Run: headless pygame with SDL's dummy video driver; simulated clock (each Clock.tick advances the game by its frame time, no real sleeping); random seed 0; keys injected as events and as key.get_pressed() state; mouse plan: one left click at the window centre at the start of phase 2, then a move to the lower-right quarter at the start of phase 3.
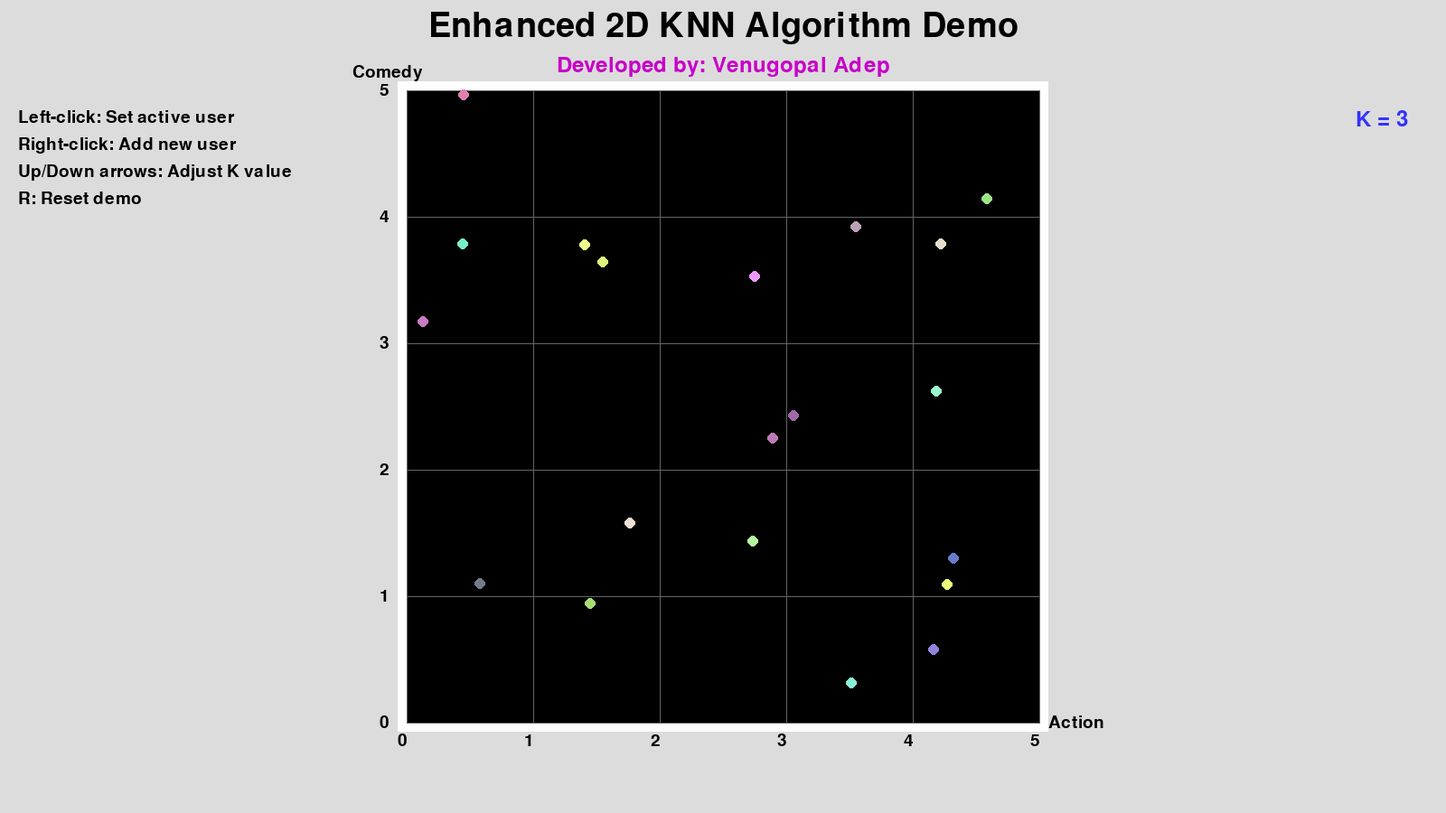
Frame 1 of 4 · flips 1–60 · no input
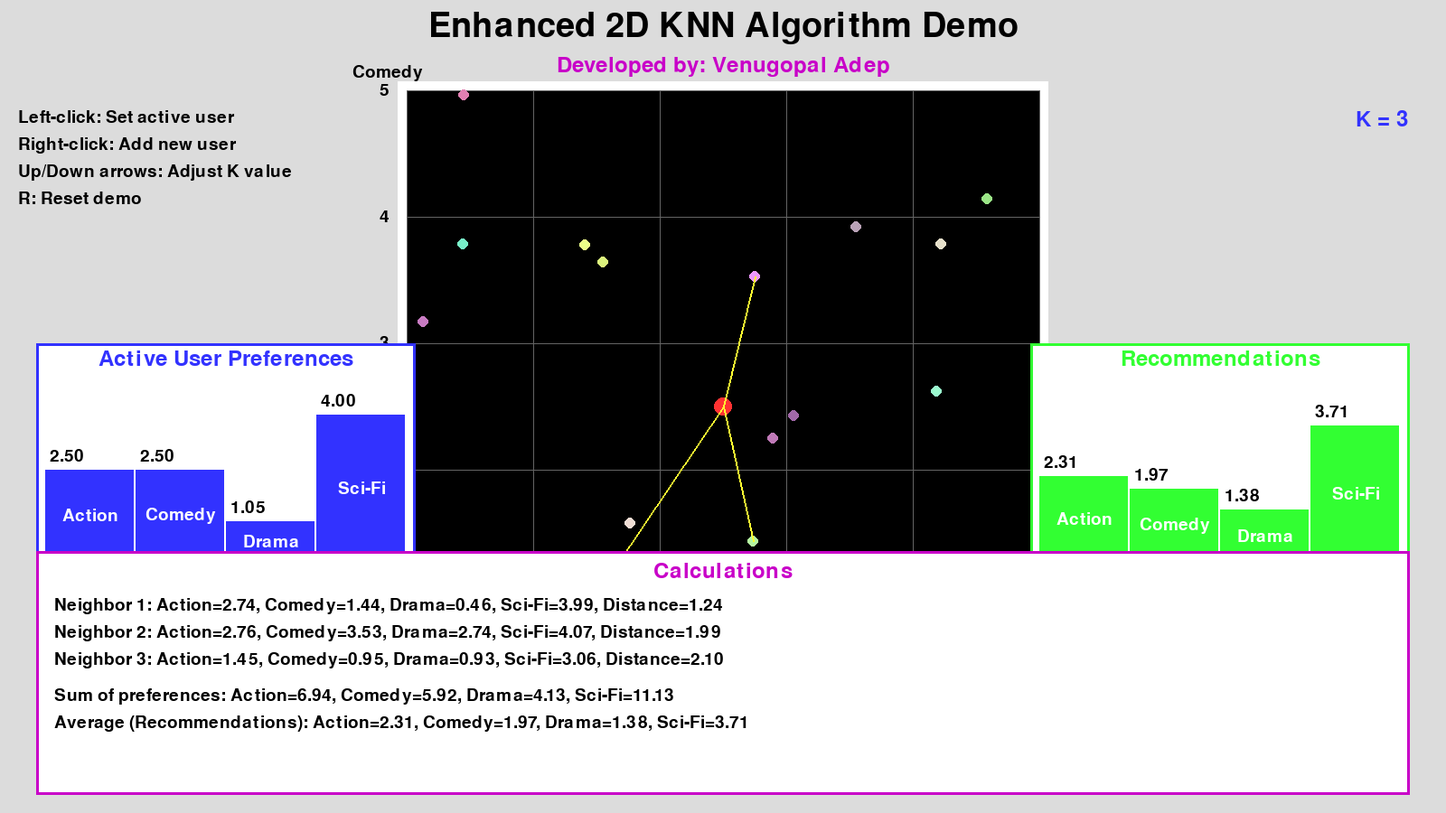
Frame 2 of 4 · flips 61–180 · clicked the window centre · tapped SPACE, RETURN · held RIGHT (→), D
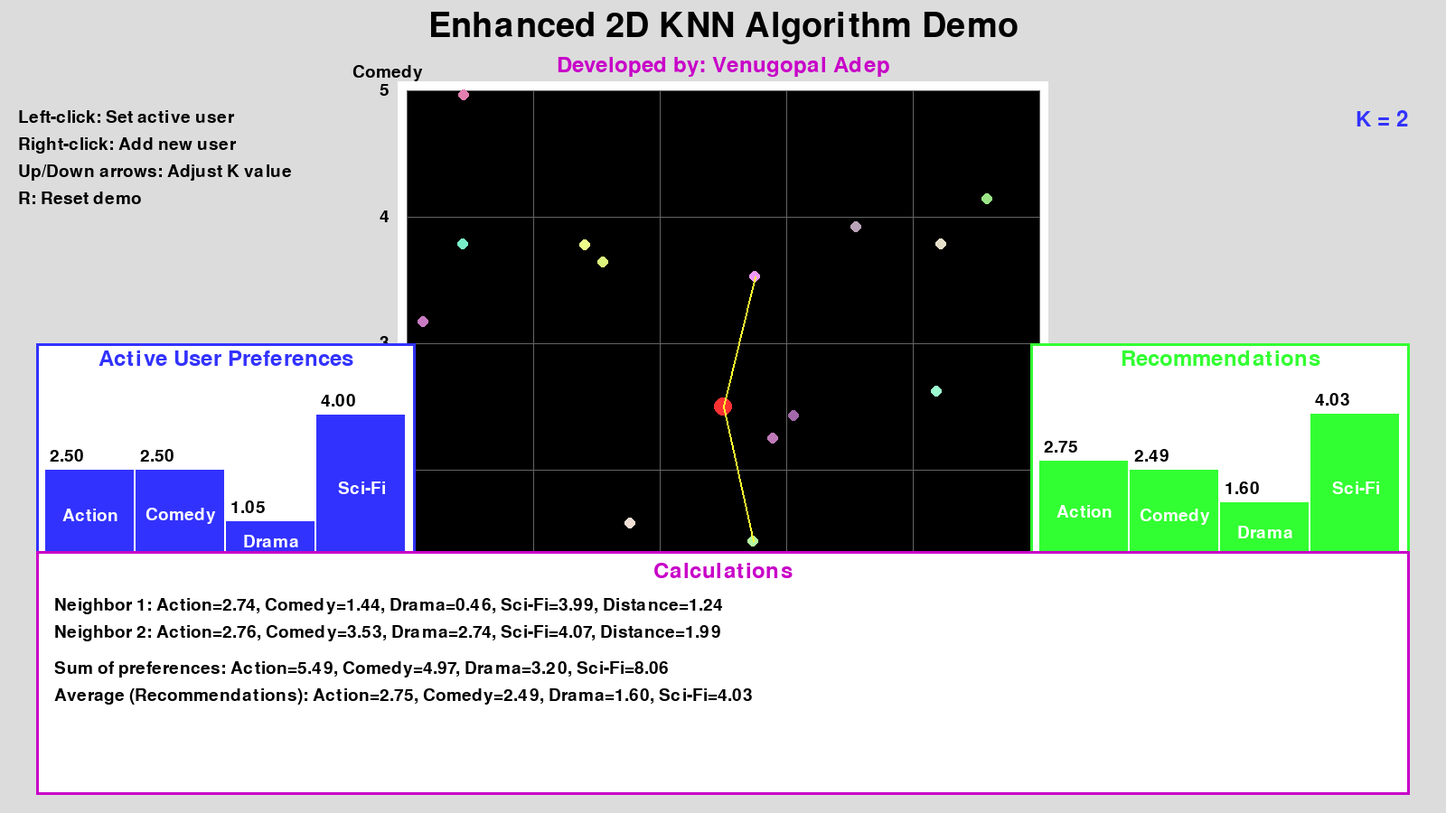
Frame 3 of 4 · flips 181–300 · moved the mouse to the lower-right quarter · held DOWN (↓), S
Frame 4 of 4 · flips 301–420 · held LEFT (←), A, UP (↑), W · screen same as frame 2, image omitted

The pygame program that drew these frames:

import pygame
import sys
import random
import math

# Initialize Pygame
pygame.init()

# Set up the display
WIDTH, HEIGHT = 1600, 900
screen = pygame.display.set_mode((WIDTH, HEIGHT))
pygame.display.set_caption("Enhanced 2D KNN Algorithm Demo")

# Colors
WHITE = (255, 255, 255)
BLACK = (0, 0, 0)
RED = (255, 50, 50)
BLUE = (50, 50, 255)
GREEN = (50, 255, 50)
YELLOW = (255, 255, 50)
PURPLE = (200, 0, 200)
CYAN = (0, 255, 255)
ORANGE = (255, 165, 0)
LIGHT_GRAY = (220, 220, 220)
DARK_GRAY = (100, 100, 100)

# Fonts
TITLE_FONT = pygame.font.Font(None, 56)
SUBTITLE_FONT = pygame.font.Font(None, 36)
FONT = pygame.font.Font(None, 28)

# Plot dimensions
PLOT_WIDTH, PLOT_HEIGHT = 700, 700
PLOT_X, PLOT_Y = (WIDTH - PLOT_WIDTH) // 2, 100

# Data points
users = []
active_user = None
k = 3

# Movie genres
GENRES = ["Action", "Comedy", "Drama", "Sci-Fi"]

class User:
    def __init__(self, preferences):
        self.preferences = preferences
        self.color = (random.randint(100, 255), random.randint(100, 255), random.randint(100, 255))

def generate_random_user():
    preferences = [random.uniform(0, 5) for _ in range(len(GENRES))]
    return User(preferences)

def calculate_distance(user1, user2):
    return math.sqrt(sum((a - b) ** 2 for a, b in zip(user1.preferences, user2.preferences)))

def find_k_nearest_neighbors(active_user, k):
    distances = [(user, calculate_distance(active_user, user)) for user in users]
    return sorted(distances, key=lambda x: x[1])[:k]

def get_recommendations(neighbors):
    total_preferences = [sum(neighbor.preferences[i] for neighbor, _ in neighbors) for i in range(len(GENRES))]
    return [pref / len(neighbors) for pref in total_preferences]

def draw_2d_plot():
    pygame.draw.rect(screen, WHITE, (PLOT_X-10, PLOT_Y-10, PLOT_WIDTH+20, PLOT_HEIGHT+20))
    pygame.draw.rect(screen, BLACK, (PLOT_X, PLOT_Y, PLOT_WIDTH, PLOT_HEIGHT))
    
    # Draw grid
    for i in range(6):
        x = PLOT_X + i * PLOT_WIDTH // 5
        y = PLOT_Y + i * PLOT_HEIGHT // 5
        pygame.draw.line(screen, DARK_GRAY, (x, PLOT_Y), (x, PLOT_Y + PLOT_HEIGHT))
        pygame.draw.line(screen, DARK_GRAY, (PLOT_X, y), (PLOT_X + PLOT_WIDTH, y))
    
    # Label axes
    for i in range(6):
        value = i * 5 // 5
        x_text = FONT.render(str(value), True, BLACK)
        y_text = FONT.render(str(5 - value), True, BLACK)
        screen.blit(x_text, (PLOT_X + i * PLOT_WIDTH // 5 - 10, PLOT_Y + PLOT_HEIGHT + 10))
        screen.blit(y_text, (PLOT_X - 30, PLOT_Y + i * PLOT_HEIGHT // 5 - 10))
    
    screen.blit(FONT.render(GENRES[0], True, BLACK), (PLOT_X + PLOT_WIDTH + 10, PLOT_Y + PLOT_HEIGHT - 10))
    screen.blit(FONT.render(GENRES[1], True, BLACK), (PLOT_X - 60, PLOT_Y - 30))
    
    for user in users:
        x = PLOT_X + int(user.preferences[0] / 5 * PLOT_WIDTH)
        y = PLOT_Y + PLOT_HEIGHT - int(user.preferences[1] / 5 * PLOT_HEIGHT)
        pygame.draw.circle(screen, user.color, (x, y), 6)
    
    if active_user:
        x = PLOT_X + int(active_user.preferences[0] / 5 * PLOT_WIDTH)
        y = PLOT_Y + PLOT_HEIGHT - int(active_user.preferences[1] / 5 * PLOT_HEIGHT)
        pygame.draw.circle(screen, RED, (x, y), 10)
        
        neighbors = find_k_nearest_neighbors(active_user, k)
        for neighbor, distance in neighbors:
            nx = PLOT_X + int(neighbor.preferences[0] / 5 * PLOT_WIDTH)
            ny = PLOT_Y + PLOT_HEIGHT - int(neighbor.preferences[1] / 5 * PLOT_HEIGHT)
            pygame.draw.line(screen, YELLOW, (x, y), (nx, ny), 2)

def draw_preferences(user, x, y, width, height, title, color):
    pygame.draw.rect(screen, WHITE, (x-10, y-40, width+20, height+80))
    pygame.draw.rect(screen, color, (x-10, y-40, width+20, height+80), 3)
    
    title_text = SUBTITLE_FONT.render(title, True, color)
    screen.blit(title_text, (x + width // 2 - title_text.get_width() // 2, y - 35))
    
    bar_width = width // len(GENRES)
    for i, pref in enumerate(user.preferences):
        bar_height = (pref / 5) * height
        pygame.draw.rect(screen, color, (x + i * bar_width, y + height - bar_height, bar_width - 2, bar_height))
        
        genre_text = FONT.render(GENRES[i], True, BLACK)
        screen.blit(genre_text, (x + i * bar_width + 5, y + height + 5))
        
        pref_text = FONT.render(f"{pref:.2f}", True, BLACK)
        screen.blit(pref_text, (x + i * bar_width + 5, y + height - bar_height - 25))
        
        label_text = FONT.render(GENRES[i], True, WHITE)
        label_rect = label_text.get_rect(center=(x + i * bar_width + bar_width // 2, y + height - bar_height // 2))
        screen.blit(label_text, label_rect)

def draw_calculations(neighbors, recommendations):
    calc_x = 50
    calc_y = HEIGHT - 280
    pygame.draw.rect(screen, WHITE, (calc_x-10, calc_y-10, WIDTH - 80, 270))
    pygame.draw.rect(screen, PURPLE, (calc_x-10, calc_y-10, WIDTH - 80, 270), 3)
    
    title = SUBTITLE_FONT.render("Calculations", True, PURPLE)
    screen.blit(title, (calc_x + (WIDTH - 100) // 2 - title.get_width() // 2, calc_y))
    
    y_offset = 40
    for i, (neighbor, distance) in enumerate(neighbors):
        text = FONT.render(f"Neighbor {i+1}: " + ", ".join(f"{GENRES[j]}={neighbor.preferences[j]:.2f}" for j in range(len(GENRES))) + f", Distance={distance:.2f}", True, BLACK)
        screen.blit(text, (calc_x + 10, calc_y + y_offset))
        y_offset += 30
    
    y_offset += 10
    sum_prefs = [sum(neighbor.preferences[i] for neighbor, _ in neighbors) for i in range(len(GENRES))]
    sum_text = FONT.render("Sum of preferences: " + ", ".join(f"{GENRES[i]}={sum_prefs[i]:.2f}" for i in range(len(GENRES))), True, BLACK)
    screen.blit(sum_text, (calc_x + 10, calc_y + y_offset))
    y_offset += 30
    
    avg_text = FONT.render("Average (Recommendations): " + ", ".join(f"{GENRES[i]}={recommendations[i]:.2f}" for i in range(len(GENRES))), True, BLACK)
    screen.blit(avg_text, (calc_x + 10, calc_y + y_offset))

def draw_ui():
    screen.fill(LIGHT_GRAY)
    
    # Title
    title = TITLE_FONT.render("Enhanced 2D KNN Algorithm Demo", True, BLACK)
    screen.blit(title, (WIDTH // 2 - title.get_width() // 2, 10))
    
    # Subtitle
    subtitle = SUBTITLE_FONT.render("Developed by: Venugopal Adep", True, PURPLE)
    screen.blit(subtitle, (WIDTH // 2 - subtitle.get_width() // 2, 60))
    
    # Instructions
    instructions = [
        "Left-click: Set active user",
        "Right-click: Add new user",
        "Up/Down arrows: Adjust K value",
        "R: Reset demo"
    ]
    
    for i, instruction in enumerate(instructions):
        text = FONT.render(instruction, True, BLACK)
        screen.blit(text, (20, 120 + i * 30))
    
    # K value
    k_text = SUBTITLE_FONT.render(f"K = {k}", True, BLUE)
    screen.blit(k_text, (WIDTH - 100, 120))

def main():
    global users, active_user, k
    
    clock = pygame.time.Clock()
    
    # Generate initial users
    users = [generate_random_user() for _ in range(20)]
    
    while True:
        for event in pygame.event.get():
            if event.type == pygame.QUIT:
                pygame.quit()
                sys.exit()
            elif event.type == pygame.MOUSEBUTTONDOWN:
                if PLOT_X <= event.pos[0] <= PLOT_X + PLOT_WIDTH and PLOT_Y <= event.pos[1] <= PLOT_Y + PLOT_HEIGHT:
                    if event.button == 1:  # Left-click
                        x = (event.pos[0] - PLOT_X) / PLOT_WIDTH * 5
                        y = 5 - (event.pos[1] - PLOT_Y) / PLOT_HEIGHT * 5
                        active_user = User([x, y] + [random.uniform(0, 5) for _ in range(len(GENRES)-2)])
                    elif event.button == 3:  # Right-click
                        users.append(generate_random_user())
            elif event.type == pygame.KEYDOWN:
                if event.key == pygame.K_UP:
                    k = min(10, k + 1)
                elif event.key == pygame.K_DOWN:
                    k = max(1, k - 1)
                elif event.key == pygame.K_r:
                    users = [generate_random_user() for _ in range(20)]
                    active_user = None
                    k = 3
        
        draw_ui()
        draw_2d_plot()
        
        if active_user:
            draw_preferences(active_user, 50, HEIGHT - 480, 400, 200, "Active User Preferences", BLUE)
            
            neighbors = find_k_nearest_neighbors(active_user, k)
            recommendations = get_recommendations(neighbors)
            draw_preferences(User(recommendations), WIDTH - 450, HEIGHT - 480, 400, 200, "Recommendations", GREEN)
            draw_calculations(neighbors, recommendations)
        
        pygame.display.flip()
        clock.tick(60)

if __name__ == "__main__":
    main()
